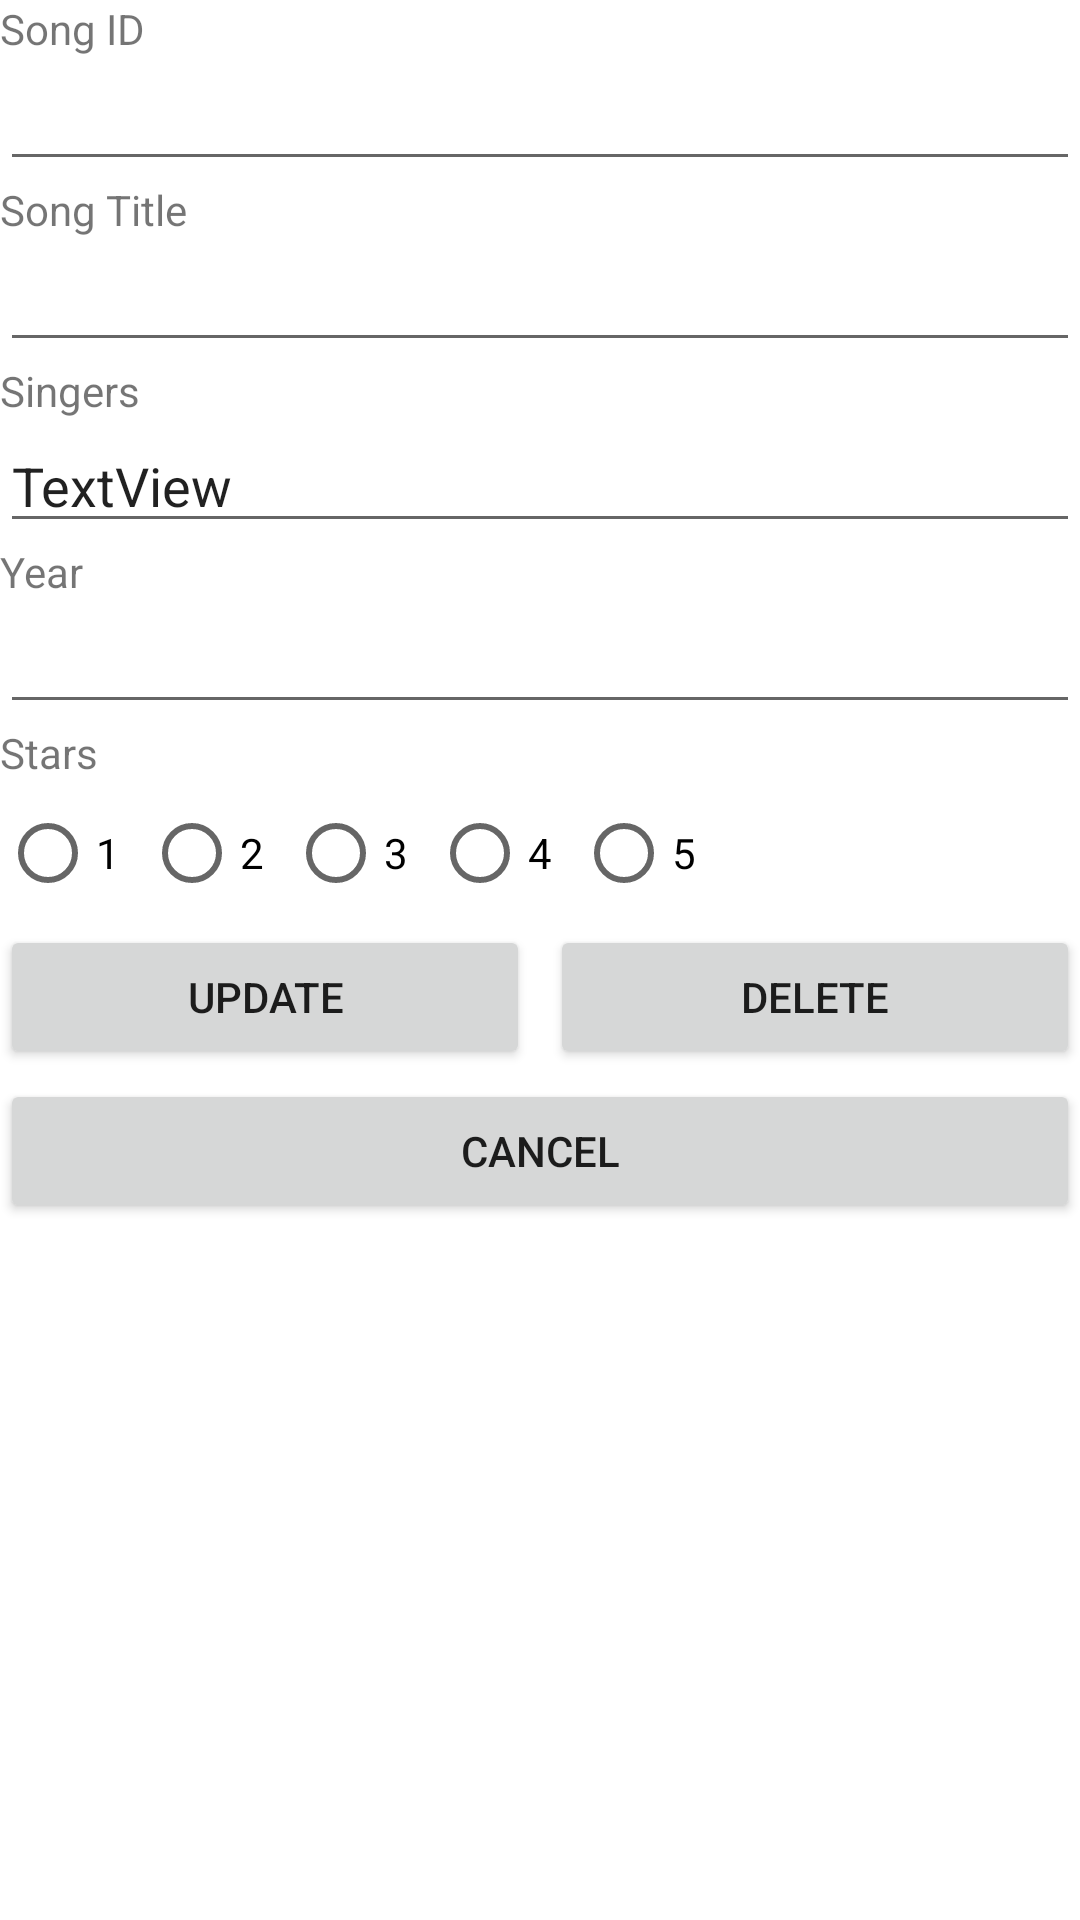

The Android layout XML behind this screen, and the referenced resources:
<!-- AndroidManifest.xml: application theme Theme.L09NDPSongsInsertSong -->
<!-- res/layout/activity_third.xml -->
<?xml version="1.0" encoding="utf-8"?>
<LinearLayout xmlns:android="http://schemas.android.com/apk/res/android"
    xmlns:app="http://schemas.android.com/apk/res-auto"
    xmlns:tools="http://schemas.android.com/tools"
    android:layout_width="match_parent"
    android:layout_height="match_parent"
    android:orientation="vertical"
    tools:context=".ThirdActivity">

    <TextView
        android:id="@+id/tvID"
        android:layout_width="match_parent"
        android:layout_height="wrap_content"
        android:text="Song ID" />

    <EditText
        android:id="@+id/etIDInput"
        android:layout_width="match_parent"
        android:layout_height="wrap_content" />

    <TextView
        android:id="@+id/tvShowTitle2"
        android:layout_width="match_parent"
        android:layout_height="wrap_content"
        android:text="Song Title" />

    <EditText
        android:id="@+id/etSongTitle2"
        android:layout_width="match_parent"
        android:layout_height="wrap_content" />

    <TextView
        android:id="@+id/tvSingers2"
        android:layout_width="match_parent"
        android:layout_height="wrap_content"
        android:text="Singers" />

    <EditText
        android:id="@+id/etSingers2"
        android:layout_width="match_parent"
        android:layout_height="wrap_content"
        android:text="TextView" />

    <TextView
        android:id="@+id/tvYear2"
        android:layout_width="match_parent"
        android:layout_height="wrap_content"
        android:text="Year" />

    <EditText
        android:id="@+id/etYear2"
        android:layout_width="match_parent"
        android:layout_height="wrap_content" />

    <TextView
        android:id="@+id/tvStars2"
        android:layout_width="match_parent"
        android:layout_height="wrap_content"
        android:text="Stars" />

    <RadioGroup
        android:id="@+id/rgstars"
        android:layout_width="match_parent"
        android:layout_height="wrap_content"
        android:orientation="horizontal">

        <RadioButton
            android:id="@+id/rb1star"
            android:layout_width="wrap_content"
            android:layout_height="wrap_content"
            android:text="1" />

        <RadioButton
            android:id="@+id/rb2star"
            android:layout_width="wrap_content"
            android:layout_height="wrap_content"
            android:text="2" />

        <RadioButton
            android:id="@+id/rb3star"
            android:layout_width="wrap_content"
            android:layout_height="wrap_content"
            android:text="3" />

        <RadioButton
            android:id="@+id/rb4star"
            android:layout_width="wrap_content"
            android:layout_height="wrap_content"
            android:text="4" />

        <RadioButton
            android:id="@+id/rb5star"
            android:layout_width="wrap_content"
            android:layout_height="wrap_content"
            android:text="5" />
    </RadioGroup>

    <LinearLayout
        android:layout_width="match_parent"
        android:layout_height="wrap_content"
        android:layout_marginBottom="10px"
        android:orientation="horizontal">

        <Button
            android:id="@+id/btnUpdate"
            android:layout_width="match_parent"
            android:layout_weight="1"
            android:layout_marginRight="10px"
            android:layout_height="wrap_content"
            android:text="UPDATE" />

        <Button
            android:id="@+id/btnDelete"
            android:layout_width="match_parent"
            android:layout_weight="1"
            android:layout_marginLeft="10px"
            android:layout_height="wrap_content"
            android:text="DELETE" />
    </LinearLayout>

    <Button
        android:id="@+id/btnCancel"
        android:layout_width="match_parent"
        android:layout_height="wrap_content"
        android:text="CANCEL" />
</LinearLayout>
<!-- resources referenced by this layout -->
<resources>
  <style name="Theme.L09NDPSongsInsertSong" parent="Theme.MaterialComponents.DayNight.DarkActionBar">
          
          <item name="colorPrimary">@color/purple_500</item>
          <item name="colorPrimaryVariant">@color/purple_700</item>
          <item name="colorOnPrimary">@color/white</item>
          
          <item name="colorSecondary">@color/teal_200</item>
          <item name="colorSecondaryVariant">@color/teal_700</item>
          <item name="colorOnSecondary">@color/black</item>
          
          <item name="android:statusBarColor" tools:targetApi="l">?attr/colorPrimaryVariant</item>
          
      </style>
  <!-- not gathered from this repository: default colours our renderer supplied (Android Studio template values) -->
  <color name="purple_500">#FF6200EE</color>
  <color name="purple_700">#FF3700B3</color>
  <color name="teal_200">#FF03DAC5</color>
  <color name="teal_700">#FF018786</color>
  <color name="black">#FF000000</color>
  <color name="white">#FFFFFFFF</color>
</resources>
